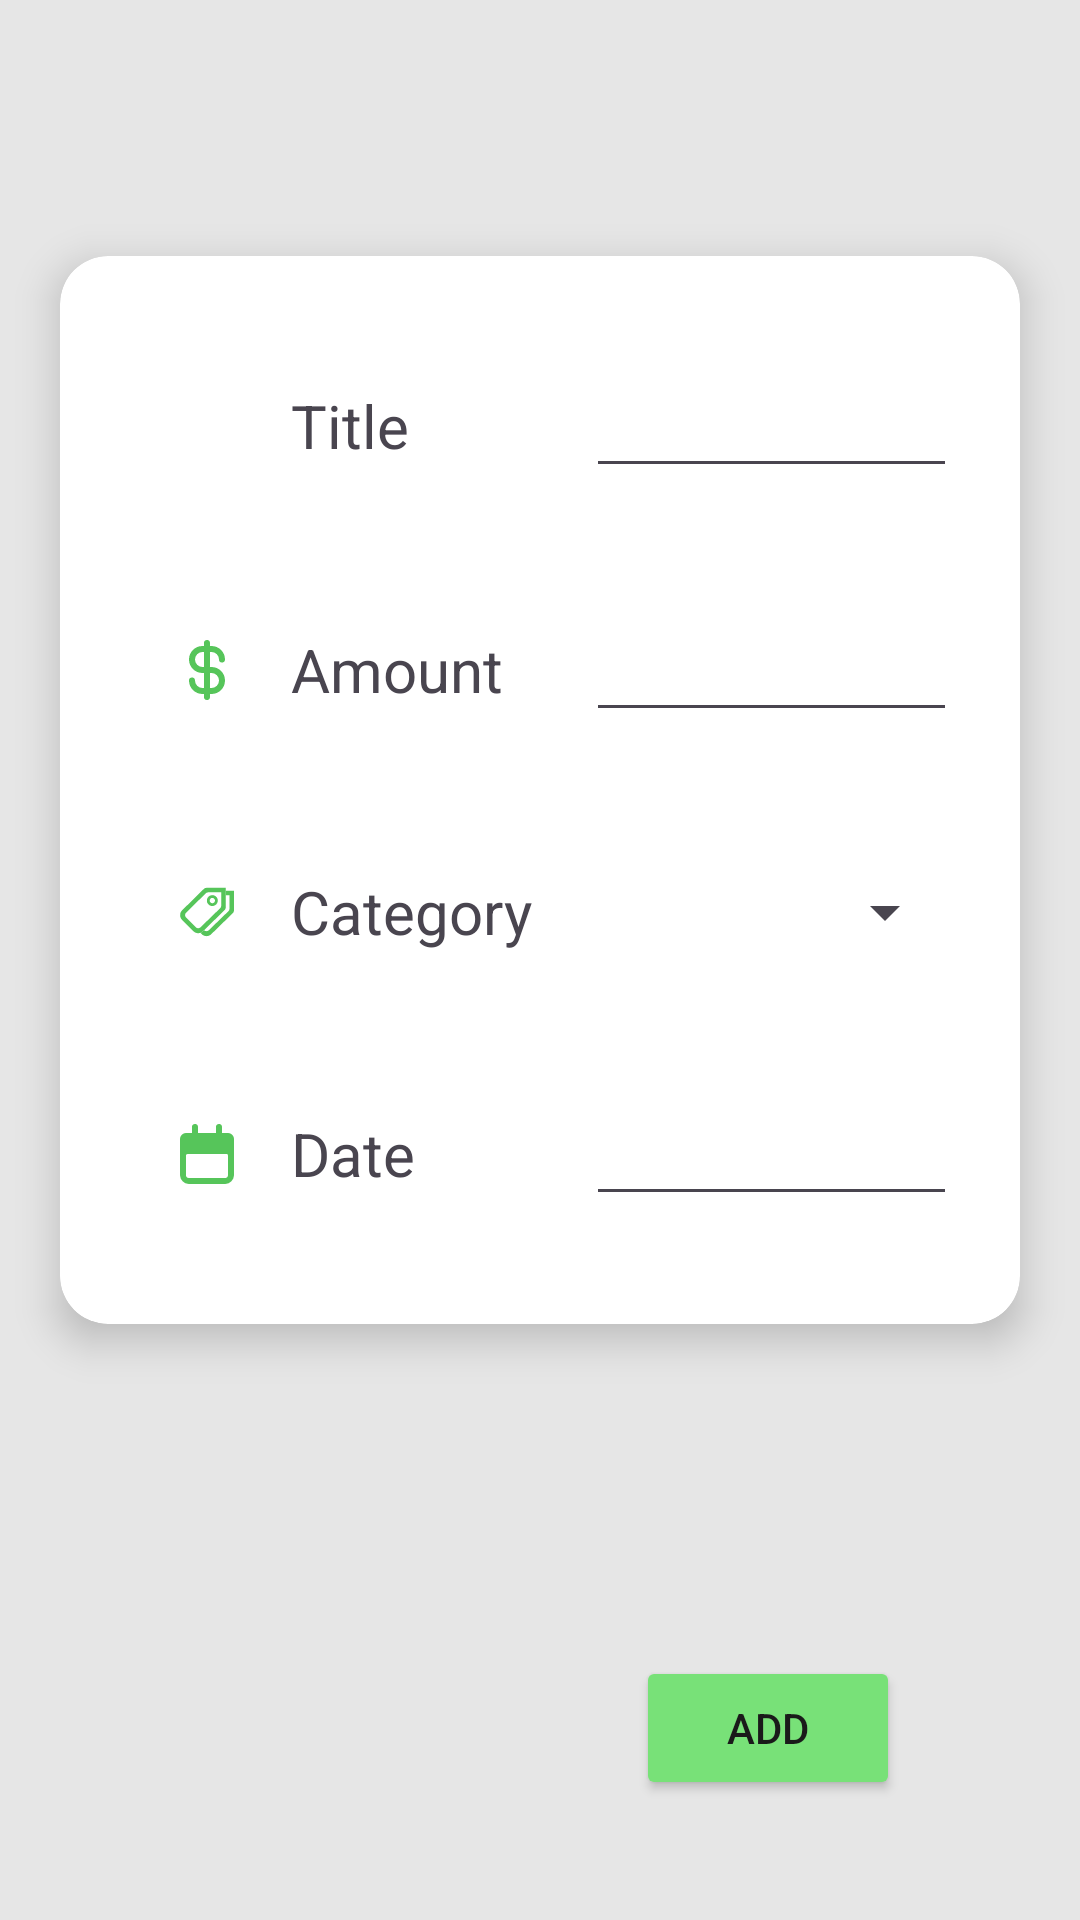

Here is an Android app screen rendered from its layout file. Give the layout XML and the strings, colors and styles it references.
<!-- AndroidManifest.xml: application theme Theme.CashTag -->
<!-- res/layout/manual_add.xml -->
<?xml version="1.0" encoding="utf-8"?>
<androidx.constraintlayout.widget.ConstraintLayout xmlns:android="http://schemas.android.com/apk/res/android"
    xmlns:app="http://schemas.android.com/apk/res-auto"
    xmlns:tools="http://schemas.android.com/tools"
    android:layout_width="match_parent"
    android:layout_height="600dp">

    <androidx.cardview.widget.CardView
        app:layout_constraintVertical_bias="0.3"
        android:id="@+id/formCard"
        android:backgroundTint="@color/dashboardHighlight"
        android:layout_width="0dp"
        android:layout_height="wrap_content"
        android:layout_marginHorizontal="20dp"
        app:cardCornerRadius="16dp"
        app:cardElevation="8dp"
        app:layout_constraintTop_toTopOf="parent"
        app:layout_constraintBottom_toBottomOf="parent"
        app:layout_constraintStart_toStartOf="parent"
        app:layout_constraintEnd_toEndOf="parent">

        <LinearLayout
            android:layout_width="match_parent"
            android:layout_height="wrap_content"
            android:orientation="vertical"
            android:padding="16dp">

            <LinearLayout
                style="@style/AddManual.Form.row.Style"
                android:layout_marginTop="20dp">

                <ImageView
                    style="@style/AddManual.Form.row.Style.Icon"
                    android:src="@drawable/title_manual_add_icon" />

                <TextView
                    android:id="@+id/textView"
                    style="@style/AddManual.Form.row.Style.TextView"
                    android:labelFor="@id/entered_title"
                    android:text="@string/title"
                    />

                <EditText
                    android:id="@+id/entered_title"
                    style="@style/AddManual.Form.row.Style.EditText"
                    android:layout_marginStart="16dp"
                    android:ems="10"
                    android:inputType="text"
                    android:textSize="18sp" />
            </LinearLayout>

            <LinearLayout
                style="@style/AddManual.Form.row.Style"
                android:layout_marginTop="40dp">

                <ImageView
                    style="@style/AddManual.Form.row.Style.Icon"
                    android:src="@drawable/dollar_sign_manual_add_icon" />

                <TextView
                    android:id="@+id/textView6"
                    style="@style/AddManual.Form.row.Style.TextView"
                    android:labelFor="@id/entered_amount"
                    android:text="Amount"
                    />

                <EditText
                    android:id="@+id/entered_amount"
                    style="@style/AddManual.Form.row.Style.EditText"
                    android:layout_marginStart="16dp"
                    android:ems="10"
                    android:inputType="numberDecimal" />
            </LinearLayout>

            <LinearLayout
                style="@style/AddManual.Form.row.Style"
                android:layout_marginTop="40dp">

                <ImageView
                    style="@style/AddManual.Form.row.Style.Icon"
                    android:src="@drawable/category_manual_add_icon" />

                <TextView
                    android:id="@+id/textView5"
                    style="@style/AddManual.Form.row.Style.TextView"
                    android:labelFor="@id/entered_category"
                    android:text="Category"
                    />

                <Spinner
                    android:id="@+id/entered_category"
                    android:layout_width="0dp"
                    android:layout_weight="1.5"
                    android:layout_height="40dp"
                    android:layout_marginStart="16dp"
                    android:spinnerMode="dropdown" />
            </LinearLayout>

            <LinearLayout
                style="@style/AddManual.Form.row.Style"
                android:layout_marginTop="40dp"
                android:layout_marginBottom="20dp">

                <ImageView
                    style="@style/AddManual.Form.row.Style.Icon"
                    android:src="@drawable/date_manual_add_icon" />

                <TextView
                    android:id="@+id/textView3"
                    style="@style/AddManual.Form.row.Style.TextView"
                    android:labelFor="@id/entered_date"
                    android:text="Date" />

                <EditText
                    android:id="@+id/entered_date"
                    style="@style/AddManual.Form.row.Style.EditText"
                    android:layout_marginStart="16dp"
                    android:clickable="true"
                    android:ems="10"
                    android:focusable="false"
                    android:inputType="date" />
            </LinearLayout>

        </LinearLayout>
    </androidx.cardview.widget.CardView>

    <Button
        android:id="@+id/addExpensesBtn"
        android:layout_width="wrap_content"
        android:layout_height="wrap_content"
        android:layout_marginBottom="40dp"
        android:layout_marginEnd="60dp"
        android:text="ADD"
        android:textColor="@color/textDark"
        android:backgroundTint="@color/cashGreenLight"
        app:layout_constraintBottom_toBottomOf="parent"
        app:layout_constraintEnd_toEndOf="parent" />

</androidx.constraintlayout.widget.ConstraintLayout>
<!-- resources referenced by this layout -->
<resources>
  <color name="cashGreenLight">#78E178</color>
  <color name="dashboardHighlight">#FFFFFF</color>
  <color name="textDark">#1A1A1A</color>
  <!-- drawable date_manual_add_icon (drawable) -->
  <vector xmlns:android="http://schemas.android.com/apk/res/android" android:height="24dp" android:viewportHeight="24" android:viewportWidth="24" android:width="24dp">
        
      <path android:fillColor="#000000" android:pathData="M6,22H18a3,3 0,0 0,3 -3V7a2,2 0,0 0,-2 -2H17V3a1,1 0,0 0,-2 0V5H9V3A1,1 0,0 0,7 3V5H5A2,2 0,0 0,3 7V19A3,3 0,0 0,6 22ZM5,12.5a0.5,0.5 0,0 1,0.5 -0.5h13a0.5,0.5 0,0 1,0.5 0.5V19a1,1 0,0 1,-1 1H6a1,1 0,0 1,-1 -1Z"/>
      
  </vector>
  <!-- drawable dollar_sign_manual_add_icon (drawable) -->
  <vector xmlns:android="http://schemas.android.com/apk/res/android" android:height="24dp" android:viewportHeight="24" android:viewportWidth="24" android:width="24dp">
        
      <path android:fillColor="#000000" android:pathData="M13.5,11L13,11L13,6h0.5A2.5,2.5 0,0 1,16 8.5a1,1 0,0 0,2 0A4.51,4.51 0,0 0,13.5 4L13,4L13,3a1,1 0,0 0,-2 0L11,4h-0.5a4.5,4.5 0,0 0,0 9L11,13v5h-0.5A2.5,2.5 0,0 1,8 15.5a1,1 0,0 0,-2 0A4.51,4.51 0,0 0,10.5 20L11,20v1a1,1 0,0 0,2 0L13,20h0.5a4.5,4.5 0,0 0,0 -9ZM10.5,11a2.5,2.5 0,0 1,0 -5L11,6v5ZM13.5,18L13,18L13,13h0.5a2.5,2.5 0,0 1,0 5Z"/>
      
  </vector>
  <string name="title">Title</string>
  <style name="AddManual.Form.row.Style" parent="">
          <item name="android:layout_marginHorizontal">5dp</item>
          <item name="android:layout_width">match_parent</item>
          <item name="android:layout_height">wrap_content</item>
          <item name="android:orientation">horizontal</item>
      </style>
  <style name="AddManual.Form.row.Style.EditText" parent="">
          <item name="android:layout_width">0dp</item>
          <item name="android:layout_height">wrap_content</item>
          <item name="android:layout_weight">1.5</item>
      </style>
  <style name="AddManual.Form.row.Style.Icon" parent="">
          <item name="android:layout_width">24dp</item>
          <item name="android:layout_height">24dp</item>
          <item name="android:layout_gravity">center</item>
          <item name="android:layout_marginHorizontal">16dp</item>
          <item name="tint">@color/cashGreen</item>
      </style>
  <style name="AddManual.Form.row.Style.TextView" parent="">
          <item name="android:layout_width">0dp</item>
          <item name="android:layout_height">wrap_content</item>
          <item name="android:layout_weight">1</item>
          <item name="android:textSize">20sp</item>
          <item name="android:layout_gravity">center</item>
      </style>
  <style name="Theme.CashTag" parent="Base.Theme.CashTag" />
  <color name="cashGreen">#56C55A</color>
  <style name="Base.Theme.CashTag" parent="Theme.Material3.DayNight.NoActionBar">
          <item name="colorPrimary">@color/primary</item>
          <item name="colorOnPrimary">@color/onPrimary</item>
          <item name="colorSecondary">@color/secondary</item>
          <item name="colorOnSecondary">@color/onSecondary</item>
          <item name="android:colorBackground">@color/background</item>
          <item name="android:textColorPrimary">@color/onBackground</item>
          <item name="android:statusBarColor">@color/background</item>
      </style>
  <color name="primary">#0BAF69</color>
  <color name="onPrimary">#FFFFFF</color>
  <color name="secondary">#0BAF69</color>
  <color name="onSecondary">#FFFFFF</color>
  <color name="background">#E6E6E6</color>
  <color name="onBackground">#212121</color>
</resources>
